The GitHub repository kiranreddy0101/Plant_disease_Detection contains a labelled image folder "Plant_disease_Detection" with 25 categories: bitter gourd downy mildew, bitter gourd fresh leaf, bitter gourd fusarium wilt, bitter gourd mosaic virus, bottle gourd anthracnose, bottle gourd downy mildew, bottle gourd fresh leaf, cauliflower black rot, cauliflower downy mildew, cauliflower fresh leaf, cucumber anthracnose lesions, cucumber downy mildew, cucumber fresh leaf, eggplant cercospora leaf spot, eggplant begomovirus, eggplant fresh leaf, eggplant verticillium wilt, guava healthy, guava phytophthora, guava red rust, guava scab, guava styler and root, wheat healthy, wheat leaf septoria, wheat leaf stripe rust. Examples follow, each with its label.

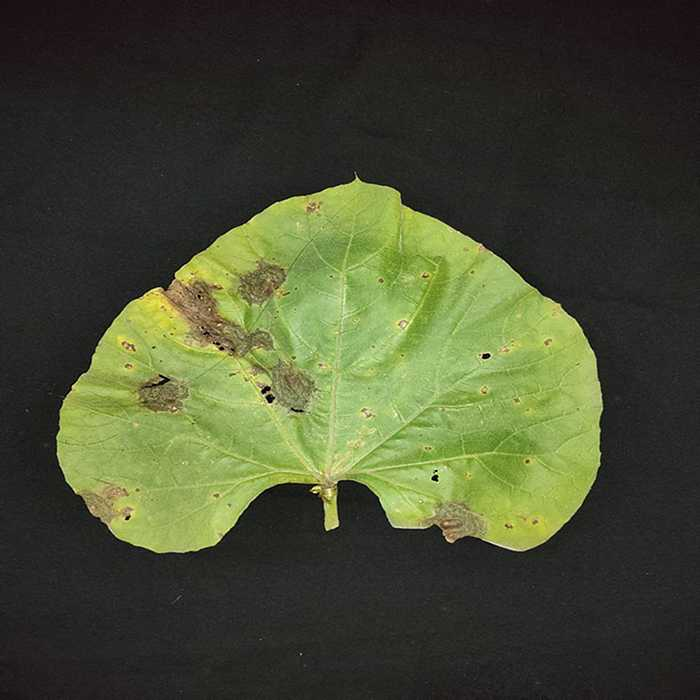
Label: bottle gourd downy mildew

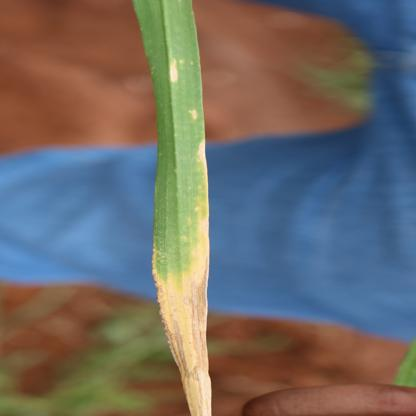
Label: wheat leaf septoria

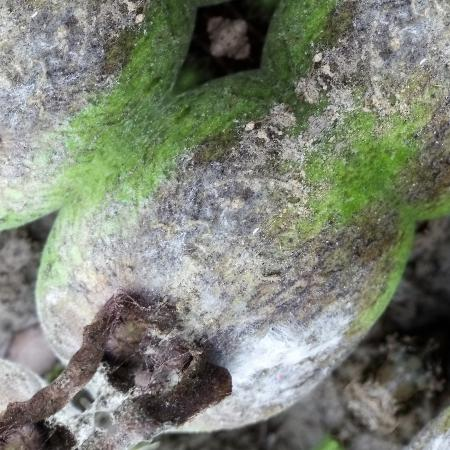
Label: guava phytophthora

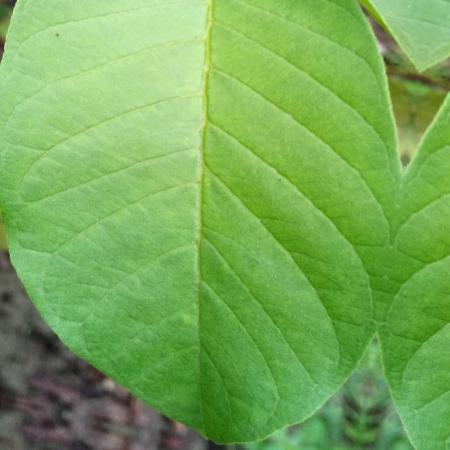
Label: guava healthy

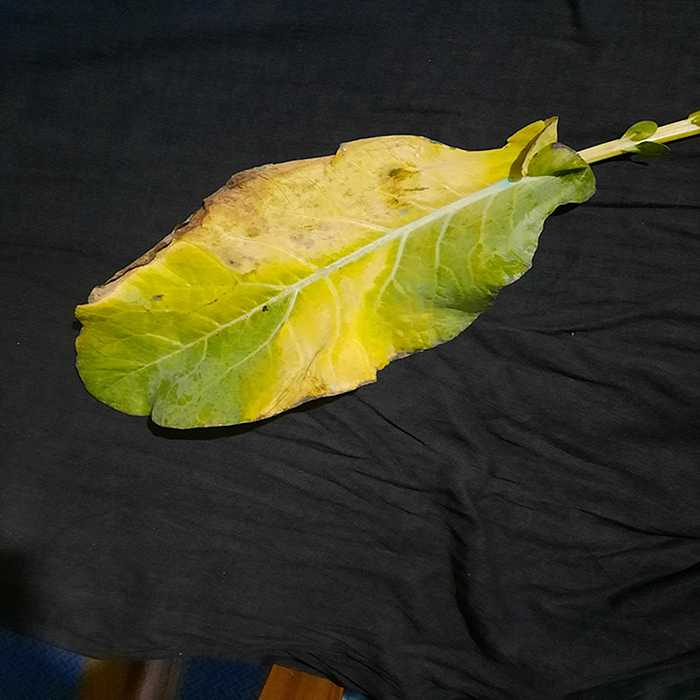
Label: cauliflower black rot

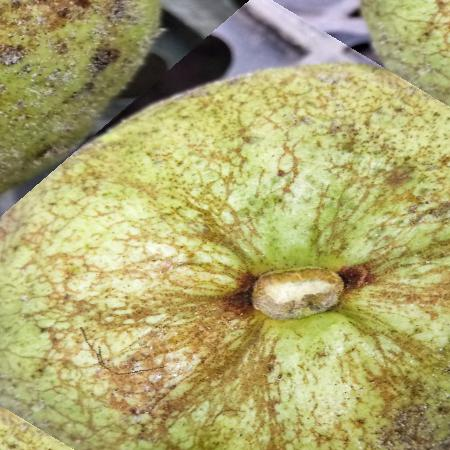
Label: guava scab
